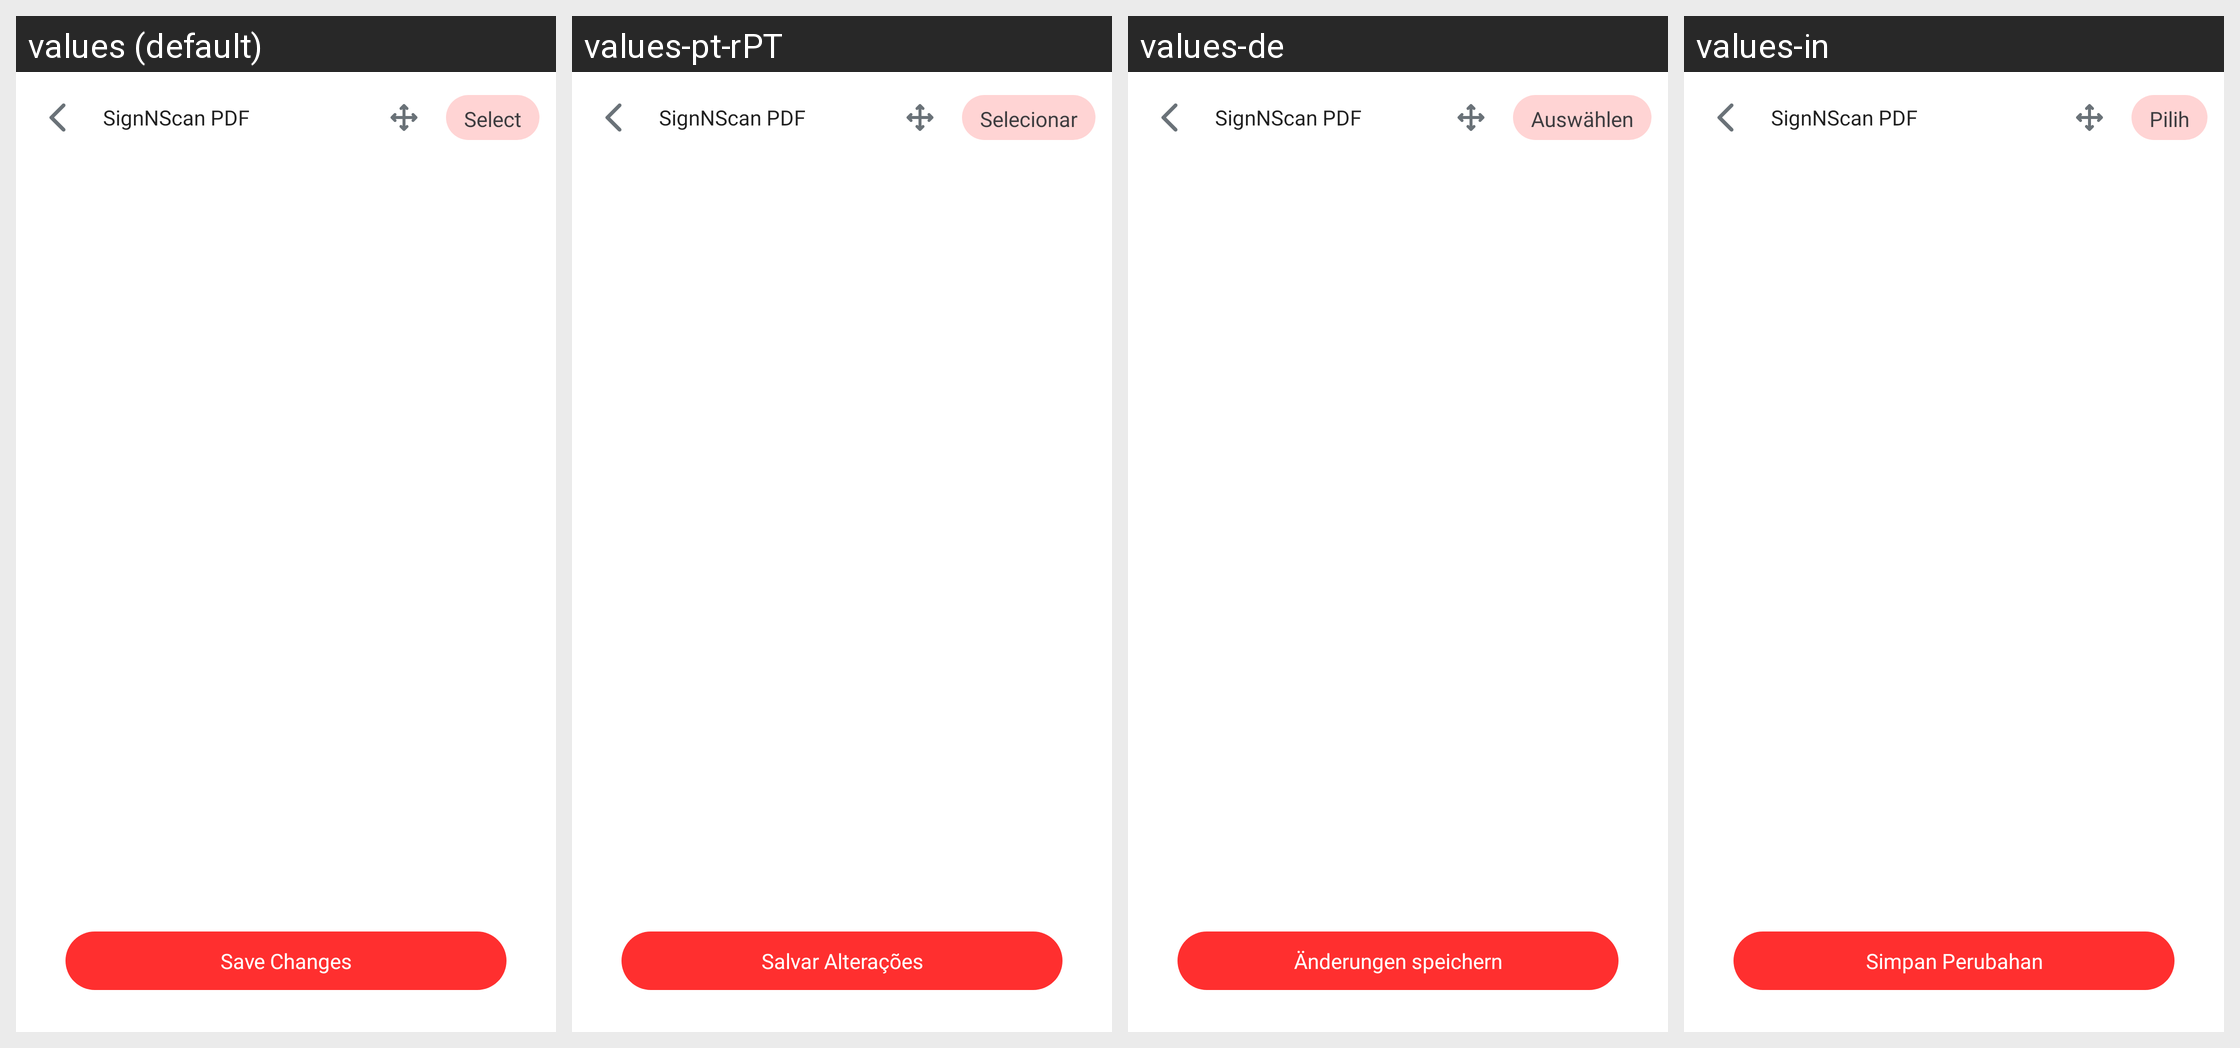

The same Android screen rendered under several of its app's locales, left to right. List the strings drawn on it with the default value and each locale's translation.
Android screen res/layout/activity_all_edit_images.xml rendered under 4 locales, left to right: values (default), values-pt-rPT, values-de, values-in. Device: Nexus 5 (rendered at 1080×1920; each locale shown at half size, 540×960, under a caption strip naming it); theme AppTheme.NoActionBar.
Other locales in the repository, not shown: values-ar, values-es, values-fr, values-zh.
Strings drawn on this screen, with the default value and each locale's value (text and hints the layout hard-codes, and strings that could not be matched under every locale, appear in the picture but are not listed):

docsign
  values: SignNScan PDF
  values-pt-rPT: SignNScan PDF
  values-de: SignNScan PDF
  values-in: SignNScan PDF

select
  values: Select
  values-pt-rPT: Selecionar
  values-de: Auswählen
  values-in: Pilih

save_changes
  values: Save Changes
  values-pt-rPT: Salvar Alterações
  values-de: Änderungen speichern
  values-in: Simpan Perubahan
